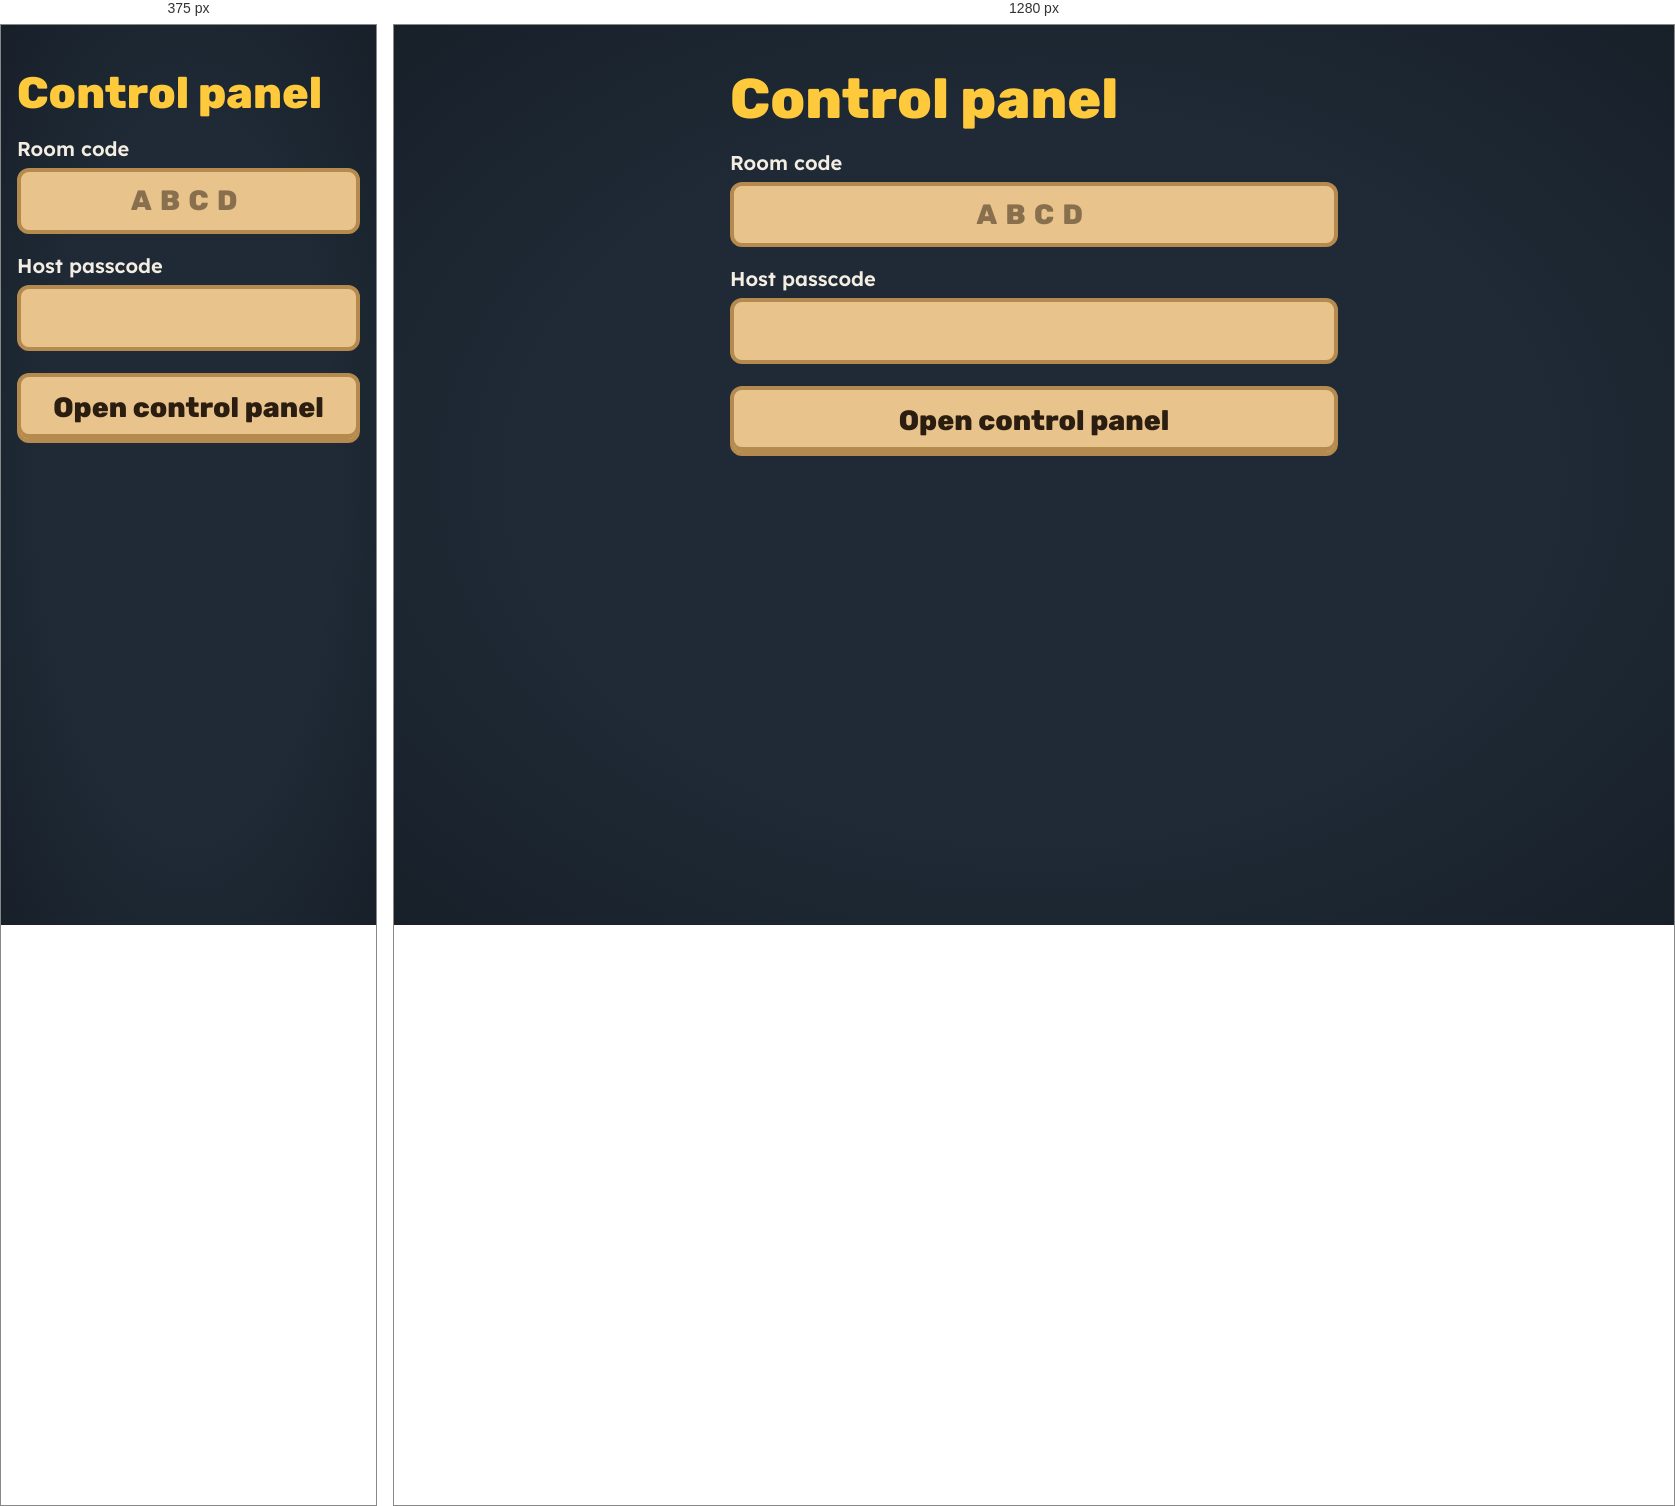
Rendered at 375 px and 1280 px, left to right.

<!-- file: control.html -->
<!doctype html>
<html lang="en">
<head>
  <meta charset="utf-8">
  <meta name="viewport" content="width=device-width, initial-scale=1">
  <title>Bomb game: control</title>
  <link rel="stylesheet" href="/app/themes.css">
  <link rel="stylesheet" href="/app/style.css">
</head>
<body class="controlbody">
  <div id="start" class="joinpage">
    <h1>Control panel</h1>
    <form id="controlform" autocomplete="off">
      <label for="code">Room code</label>
      <input id="code" name="code" type="text" maxlength="4" autocapitalize="characters" autocorrect="off" spellcheck="false" placeholder="ABCD" required>
      <label for="passcode">Host passcode</label>
      <input id="passcode" name="passcode" type="password" autocomplete="current-password" required>
      <button id="controlbtn" type="submit">Open control panel</button>
      <p id="controlerror" class="error" role="alert"></p>
    </form>
  </div>
  <div id="netstatus" class="banner" hidden></div>
  <div id="panel" class="panelpage" hidden></div>
  <script type="module" src="/app/control-page.js"></script>
</body>
</html>


/* @media block from app/style.css */
@media (max-width: 480px) {
  .joinpage h1 { font-size: 44px; }
  .ctl-buttons { grid-template-columns: repeat(2, 1fr); }
  .ctl th, .ctl td { padding: 5px 2px; }
}